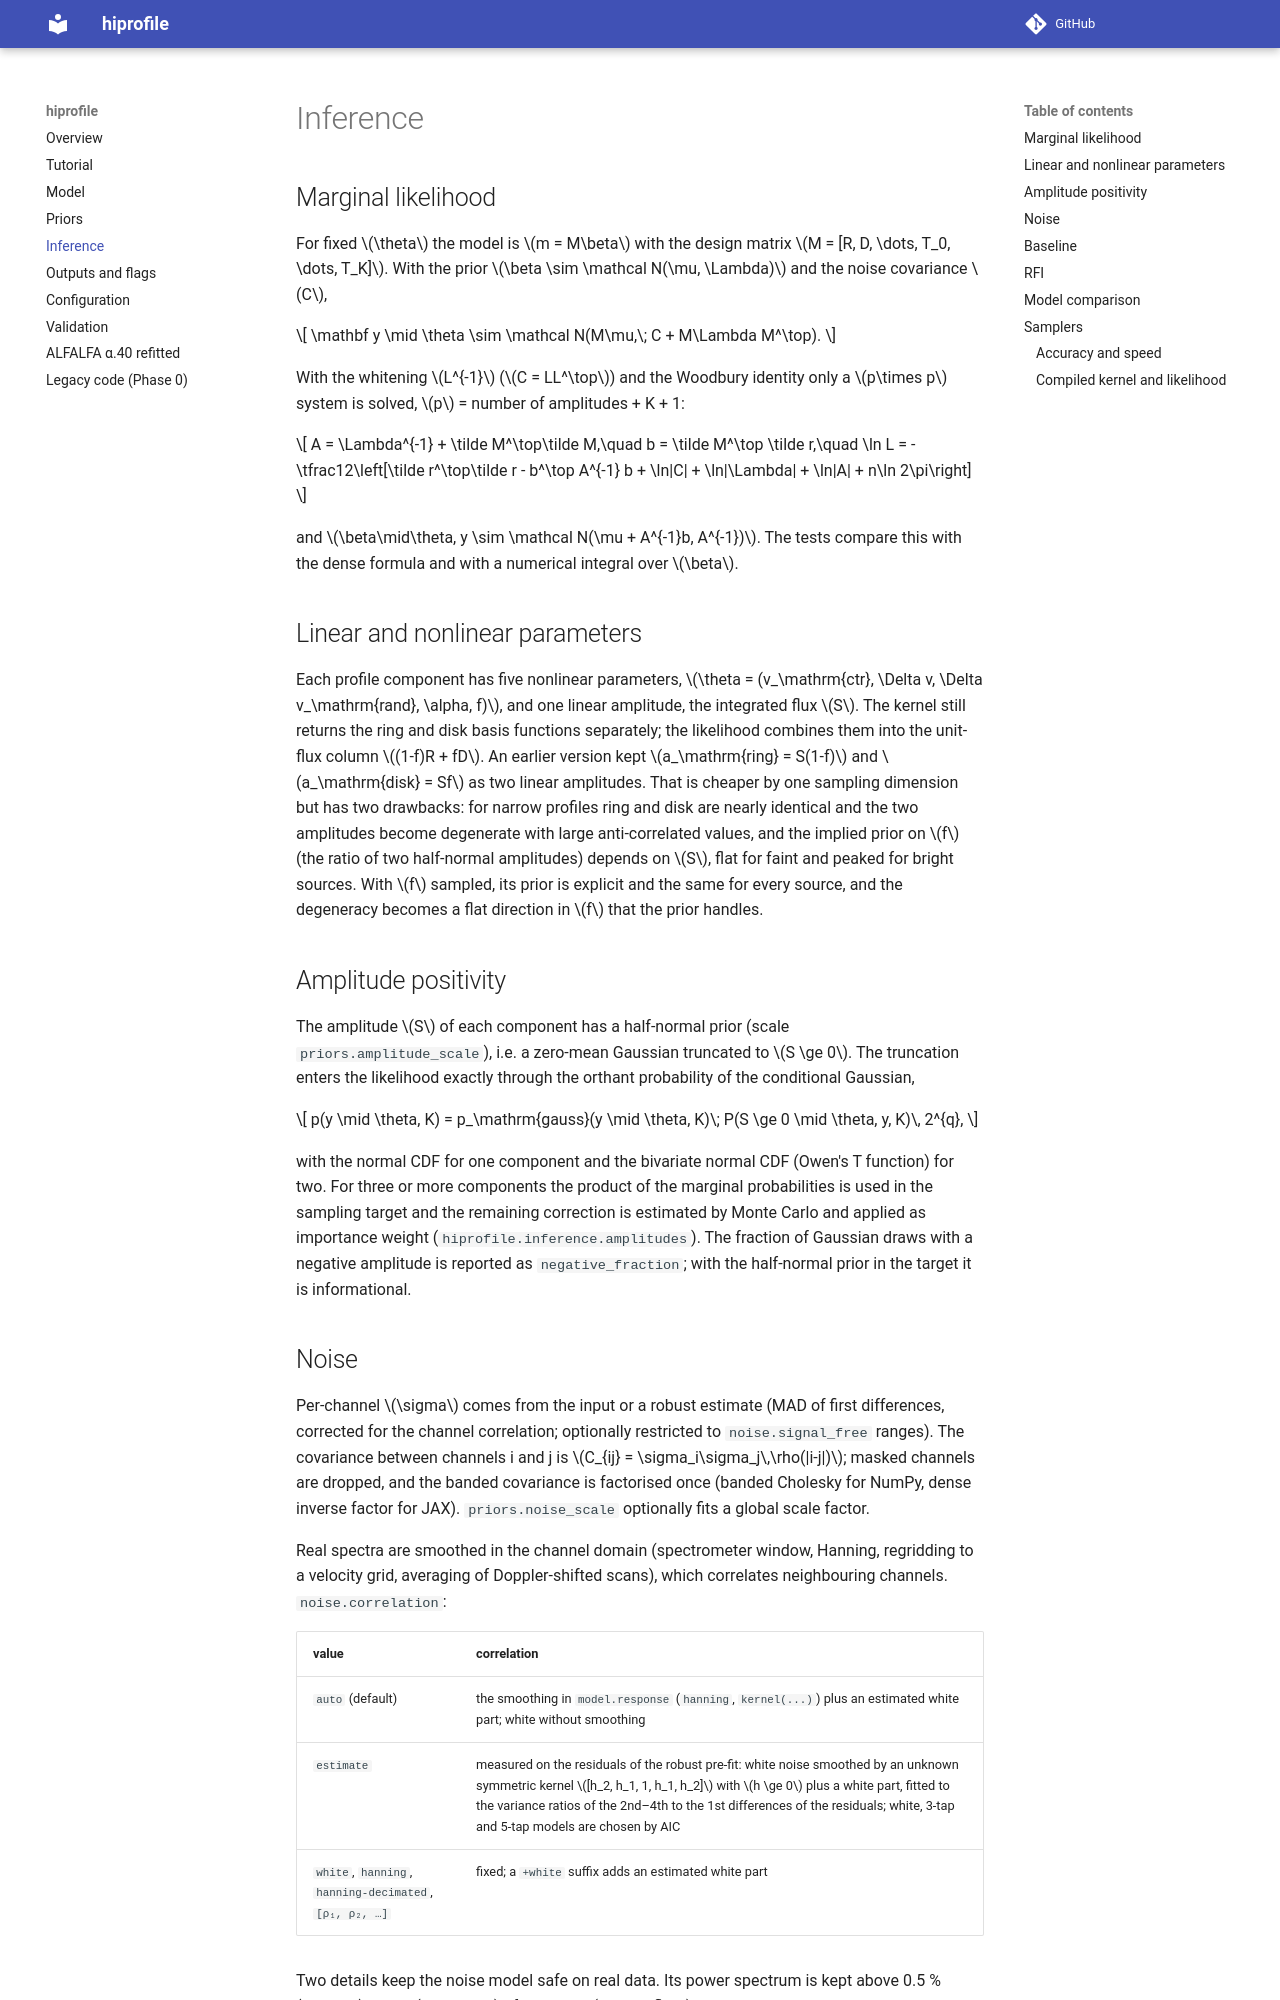

repository: lfloeer/hiprofile · page: inference/index.html · generator: mkdocs

# Inference

## Marginal likelihood

For fixed $\theta$ the model is $m = M\beta$ with the design matrix
$M = [R, D, \dots, T_0, \dots, T_K]$. With the prior $\beta \sim \mathcal N(\mu, \Lambda)$
and the noise covariance $C$,

$$
\mathbf y \mid \theta \sim \mathcal N(M\mu,\; C + M\Lambda M^\top).
$$

With the whitening $L^{-1}$ ($C = LL^\top$) and the Woodbury identity only a
$p\times p$ system is solved, $p$ = number of amplitudes + K + 1:

$$
A = \Lambda^{-1} + \tilde M^\top\tilde M,\quad b = \tilde M^\top \tilde r,\quad
\ln L = -\tfrac12\left[\tilde r^\top\tilde r - b^\top A^{-1} b + \ln|C| + \ln|\Lambda| + \ln|A| + n\ln 2\pi\right]
$$

and $\beta\mid\theta, y \sim \mathcal N(\mu + A^{-1}b, A^{-1})$. The tests compare
this with the dense formula and with a numerical integral over $\beta$.

## Linear and nonlinear parameters

Each profile component has five nonlinear parameters, $\theta = (v_\mathrm{ctr},
\Delta v, \Delta v_\mathrm{rand}, \alpha, f)$, and one linear amplitude, the
integrated flux $S$. The kernel still returns the ring and disk basis
functions separately; the likelihood combines them into the unit-flux column
$(1-f)R + fD$. An earlier version kept $a_\mathrm{ring} = S(1-f)$ and
$a_\mathrm{disk} = Sf$ as two linear amplitudes. That is cheaper by one
sampling dimension but has two drawbacks: for narrow profiles ring and disk
are nearly identical and the two amplitudes become degenerate with large
anti-correlated values, and the implied prior on $f$ (the ratio of two
half-normal amplitudes) depends on $S$, flat for faint and peaked for bright
sources. With $f$ sampled, its prior is explicit and the same for every
source, and the degeneracy becomes a flat direction in $f$ that the prior
handles.

## Amplitude positivity

The amplitude $S$ of each component has a half-normal prior (scale
`priors.amplitude_scale`), i.e. a zero-mean Gaussian truncated to $S \ge 0$.
The truncation enters the likelihood exactly through the orthant probability
of the conditional Gaussian,

$$
p(y \mid \theta, K) = p_\mathrm{gauss}(y \mid \theta, K)\; P(S \ge 0 \mid \theta, y, K)\, 2^{q},
$$

with the normal CDF for one component and the bivariate normal CDF (Owen's T
function) for two. For three or more components the product of the marginal
probabilities is used in the sampling target and the remaining correction is
estimated by Monte Carlo and applied as importance weight
(`hiprofile.inference.amplitudes`). The fraction of Gaussian draws with a
negative amplitude is reported as `negative_fraction`; with the half-normal
prior in the target it is informational.
